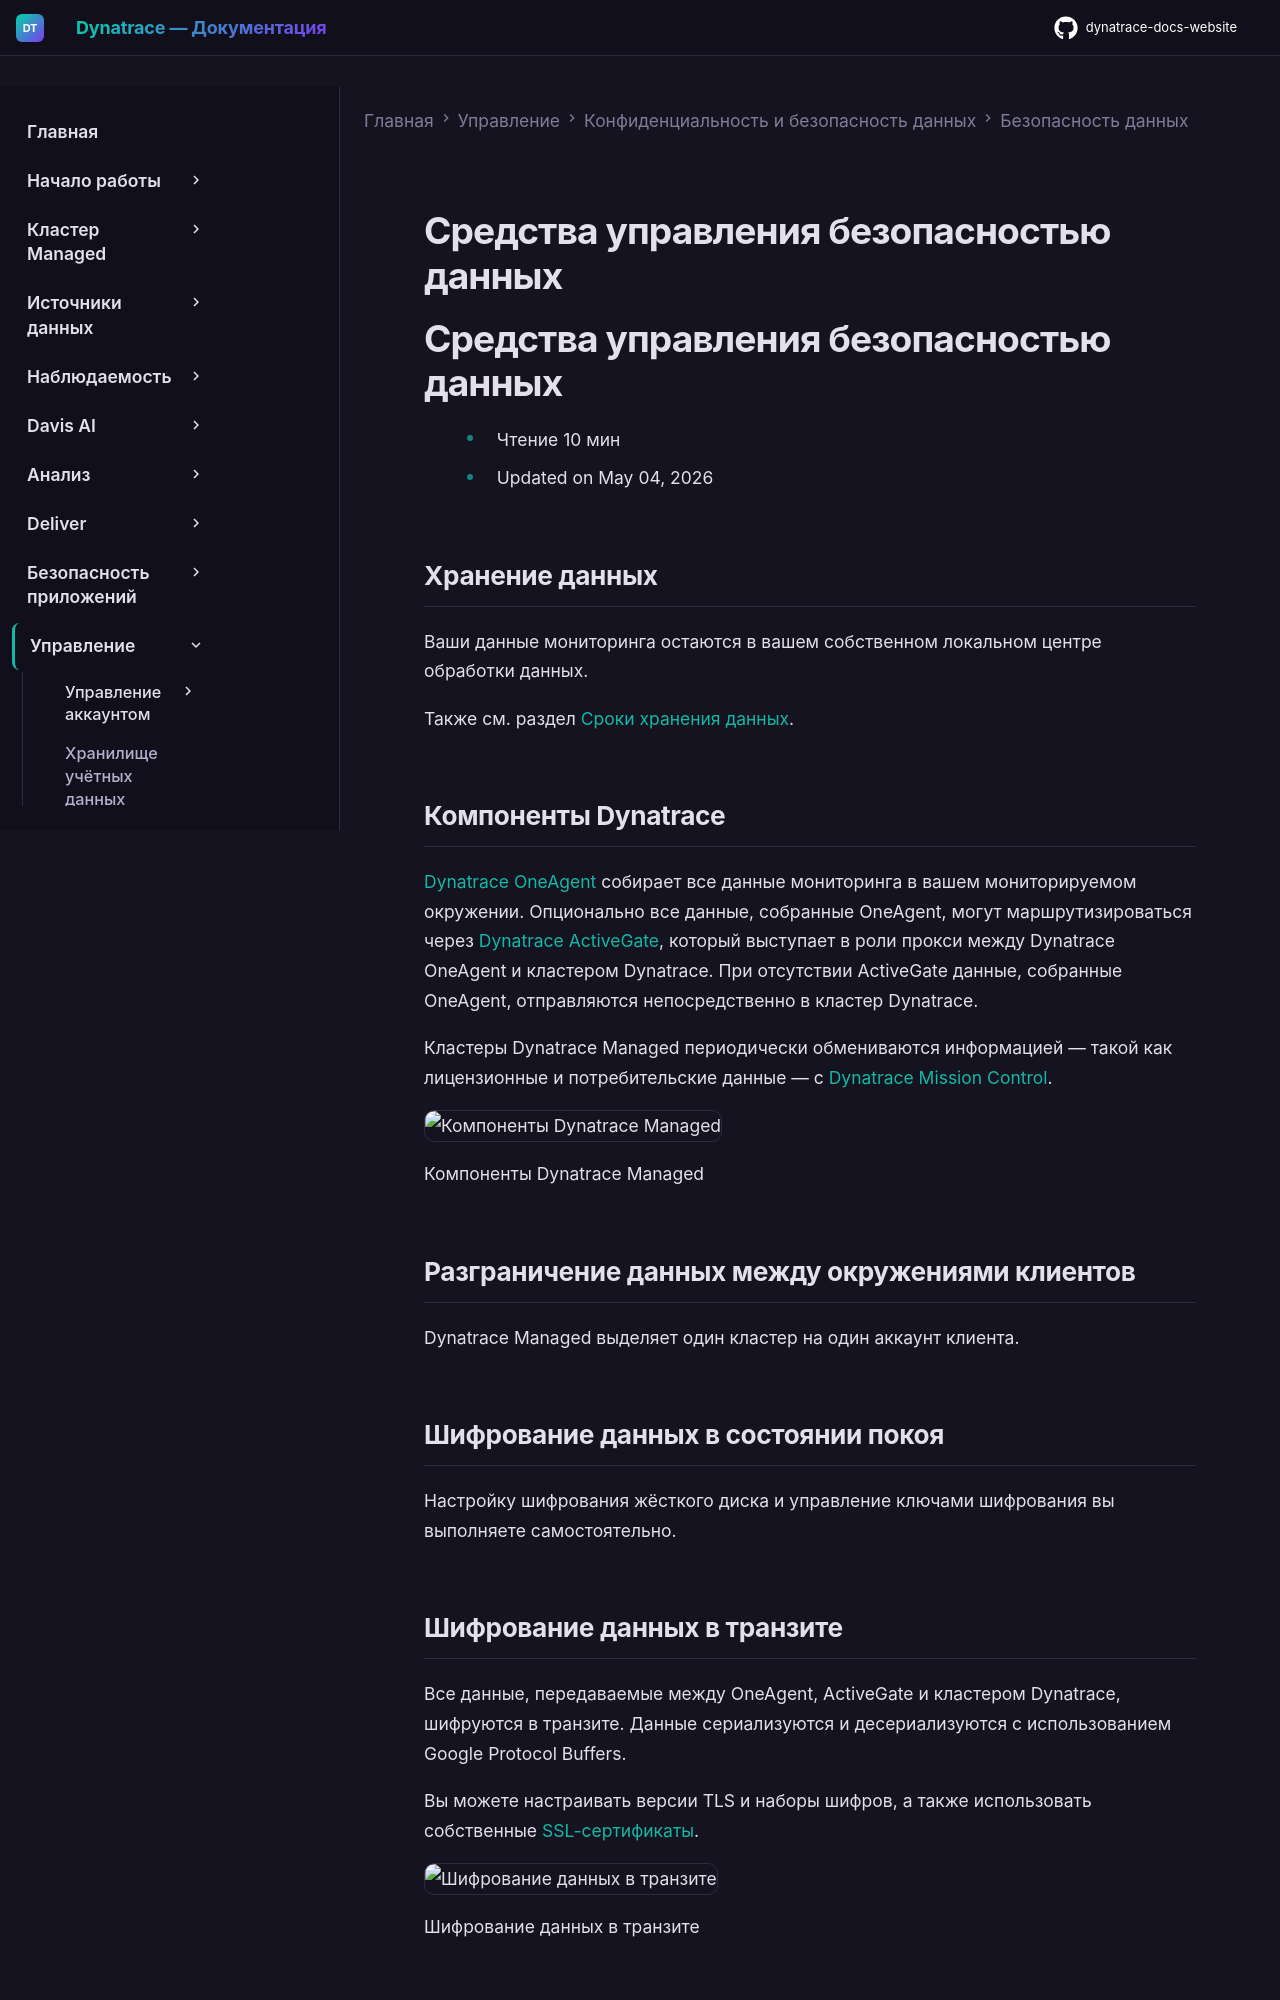

repository: Yerkebulan-Ardabayev/dynatrace-docs-website · page: managed-ru/manage/data-privacy-and-security/data-security/data-security-controls/index.html · generator: mkdocs

---
title: Средства управления безопасностью данных
source: https://docs.dynatrace.com/managed/manage/data-privacy-and-security/data-security/data-security-controls
scraped: 2026-05-12T11:08:29.544606
---

# Средства управления безопасностью данных

# Средства управления безопасностью данных

* Чтение 10 мин
* Updated on May 04, 2026

## Хранение данных

Ваши данные мониторинга остаются в вашем собственном локальном центре обработки данных.

Также см. раздел [Сроки хранения данных](/managed/manage/data-privacy-and-security/data-privacy/data-retention-periods "Проверьте сроки хранения для различных типов данных.").

## Компоненты Dynatrace

[Dynatrace OneAgent](/managed/platform/oneagent "Узнайте о возможностях мониторинга OneAgent.") собирает все данные мониторинга в вашем мониторируемом окружении. Опционально все данные, собранные OneAgent, могут маршрутизироваться через [Dynatrace ActiveGate](/managed/ingest-from/dynatrace-activegate "Изучите основные концепции, связанные с ActiveGate."), который выступает в роли прокси между Dynatrace OneAgent и кластером Dynatrace. При отсутствии ActiveGate данные, собранные OneAgent, отправляются непосредственно в кластер Dynatrace.

Кластеры Dynatrace Managed периодически обмениваются информацией — такой как лицензионные и потребительские данные — с [Dynatrace Mission Control](/managed/managed-cluster/basics/mission-control-data-exchange "Ознакомьтесь с данными, которыми кластер Managed обменивается с Mission Control, и доступными параметрами отказа для каждой категории данных.").

![Компоненты Dynatrace Managed](https://dt-cdn.net/images/dynatrace-data-security-managed-components-2-2690-71d9d32760.png)

Компоненты Dynatrace Managed

## Разграничение данных между окружениями клиентов

Dynatrace Managed выделяет один кластер на один аккаунт клиента.

## Шифрование данных в состоянии покоя

Настройку шифрования жёсткого диска и управление ключами шифрования вы выполняете самостоятельно.

## Шифрование данных в транзите

Все данные, передаваемые между OneAgent, ActiveGate и кластером Dynatrace, шифруются в транзите. Данные сериализуются и десериализуются с использованием Google Protocol Buffers.

Вы можете настраивать версии TLS и наборы шифров, а также использовать собственные [SSL-сертификаты](/managed/managed-cluster/installation/ssl-certificate-managed-cluster "Настройте собственный SSL-сертификат для кластера Managed вместо использования встроенной автоматизации сертификатов Dynatrace.").

![Шифрование данных в транзите](https://dt-cdn.net/images/dynatrace-data-security-managed-data-in-transit-2676-fee13f7c58.png)

Шифрование данных в транзите
